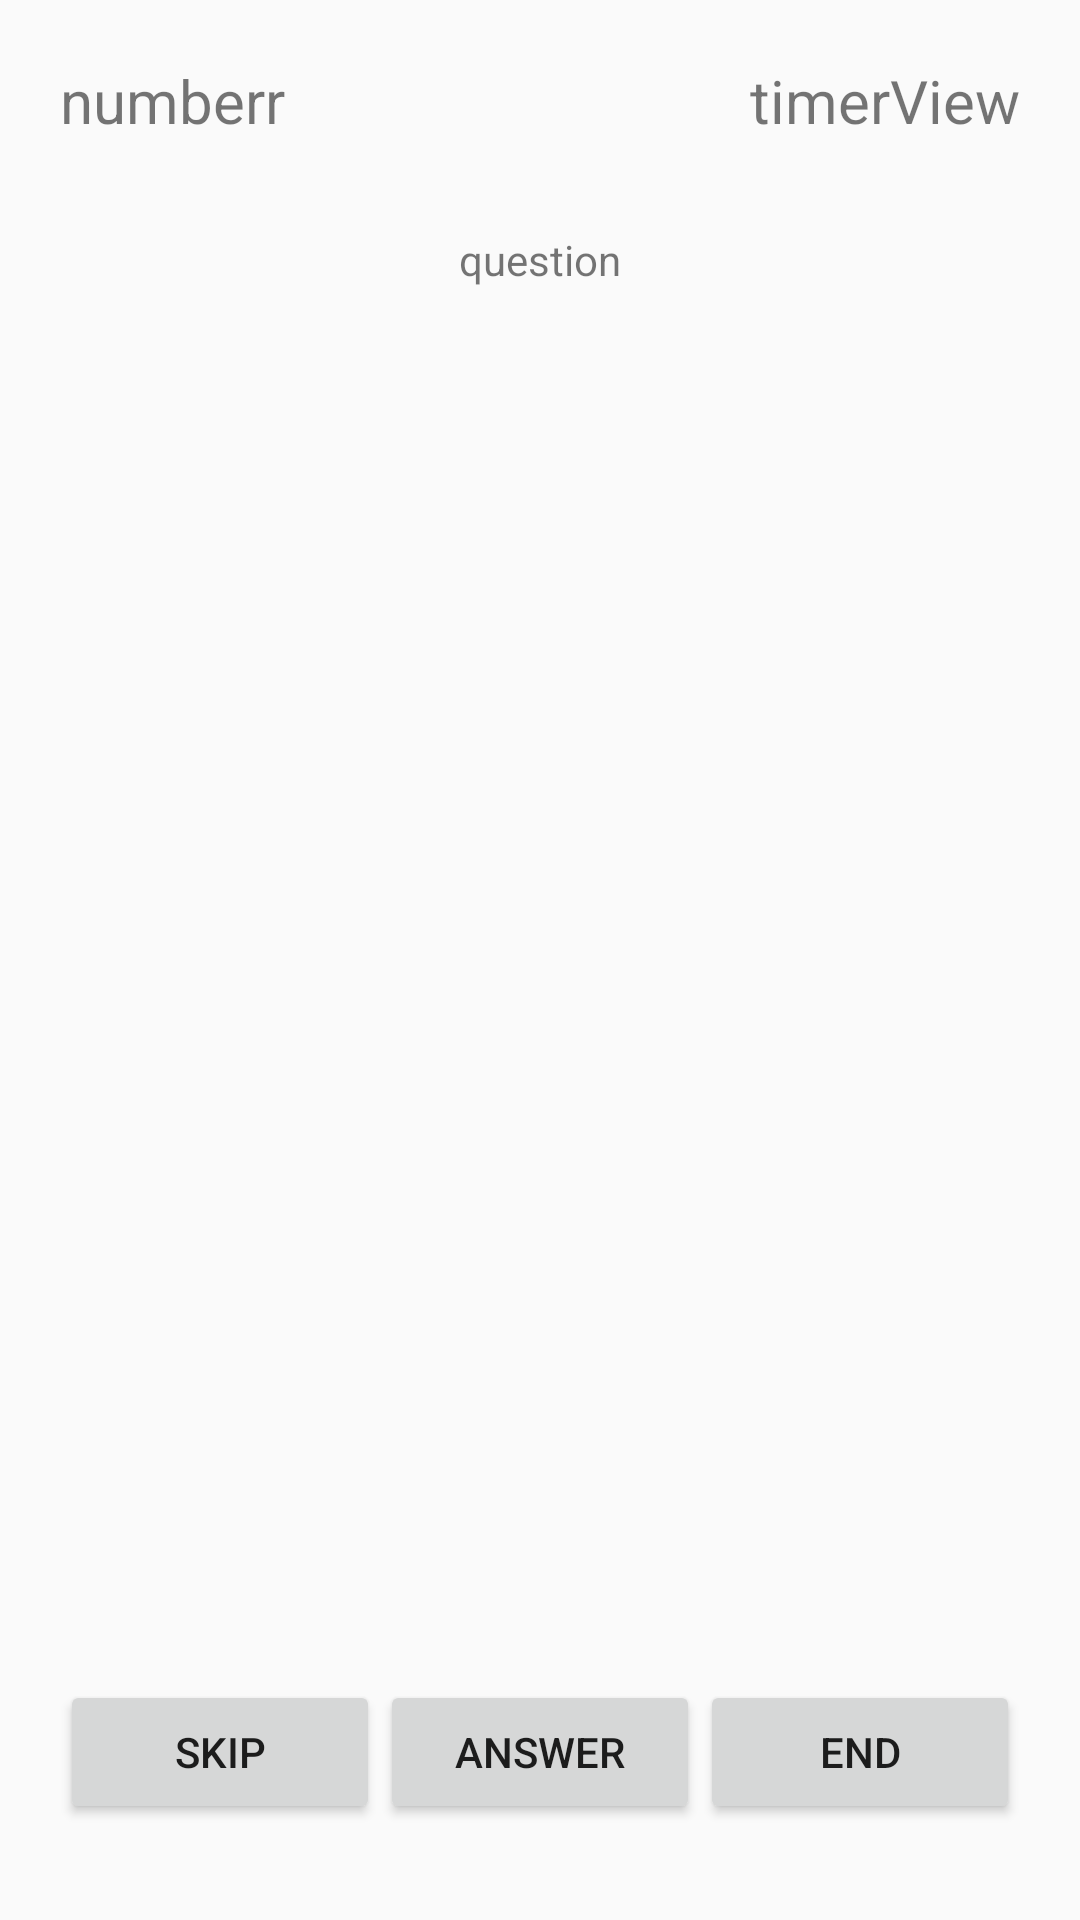

Here is an Android app screen rendered from its layout file. Give the layout XML and the strings, colors and styles it references.
<!-- AndroidManifest.xml: application theme AppTheme -->
<!-- res/layout/activity_take_test.xml -->
<?xml version="1.0" encoding="utf-8"?>
<androidx.constraintlayout.widget.ConstraintLayout
        xmlns:android="http://schemas.android.com/apk/res/android"
        xmlns:tools="http://schemas.android.com/tools"
        xmlns:app="http://schemas.android.com/apk/res-auto"
        android:layout_width="match_parent"
        android:layout_height="match_parent"
        style="@style/ActivitiesDefaultStyle"
        tools:context=".activities.TakeTestActivity">


    <androidx.constraintlayout.widget.ConstraintLayout
            android:id="@+id/takTestShowArea"
            android:layout_width="match_parent"
            android:layout_height="0dp"
            app:layout_constraintTop_toTopOf="parent"
            app:layout_constraintLeft_toLeftOf="parent"
            app:layout_constraintRight_toRightOf="parent"
            app:layout_constraintBottom_toTopOf="@id/takTestButtonsArea"
            app:layout_constraintVertical_weight=".9"
            android:orientation="vertical"

    >
            <TextView
                    android:id="@+id/inTakeQuestionNumberShowView"
                    android:layout_width="wrap_content"
                    android:layout_height="wrap_content"
                    android:textSize="20sp"
                    app:layout_constraintTop_toTopOf="parent"
                    app:layout_constraintLeft_toLeftOf="parent"
                    android:text="numberr"

            />


            <TextView
                    android:id="@+id/timerShowView"
                    android:layout_width="wrap_content"
                    android:layout_height="wrap_content"
                    app:layout_constraintTop_toTopOf="parent"
                    app:layout_constraintRight_toRightOf="parent"
                    android:textSize="20sp"
                    android:text="timerView"

            />

        <TextView
                android:id="@+id/inTakeQuestionShowView"
                android:layout_width="wrap_content"
                android:layout_height="wrap_content"
                android:text="question"
                app:layout_constraintLeft_toLeftOf="parent"
                app:layout_constraintRight_toRightOf="parent"
                app:layout_constraintTop_toBottomOf="@id/timerShowView"
                android:layout_marginTop="30dp"
                android:layout_gravity="center_horizontal"
        />

        <LinearLayout
                android:id="@+id/inTakeQuestionOptionsShowViewArea"
                android:orientation="vertical"
                android:layout_width="match_parent"
                android:layout_height="wrap_content"
                app:layout_constraintTop_toBottomOf="@id/inTakeQuestionShowView"
                app:layout_constraintLeft_toLeftOf="parent"
                app:layout_constraintRight_toRightOf="parent"
                android:layout_marginTop="30dp"
        >

        </LinearLayout>


    </androidx.constraintlayout.widget.ConstraintLayout>

    <LinearLayout
            android:id="@+id/takTestButtonsArea"
            app:layout_constraintTop_toBottomOf="@id/takTestShowArea"
            app:layout_constraintLeft_toLeftOf="parent"
            app:layout_constraintRight_toRightOf="parent"
            app:layout_constraintBottom_toBottomOf="parent"
            app:layout_constraintVertical_weight=".1"
            android:layout_width="match_parent"
            android:layout_height="0dp"
            android:orientation="horizontal"
    >
        <Button android:id="@+id/skipQuestionBtn" android:layout_width="0dp" android:layout_height="wrap_content" android:text="skip" android:layout_weight=".3"/>
        <Button android:id="@+id/answerQuestionBtn" android:layout_width="0dp" android:layout_height="wrap_content" android:text="answer" android:layout_weight=".3"/>
        <Button android:id="@+id/endTestBtn" android:layout_width="0dp" android:layout_height="wrap_content" android:text="end" android:layout_weight=".3"/>
    </LinearLayout>
</androidx.constraintlayout.widget.ConstraintLayout>
<!-- resources referenced by this layout -->
<resources>
  <style name="ActivitiesDefaultStyle">
          <item name="android:padding">20dp</item>
      </style>
  <style name="AppTheme" parent="Theme.AppCompat.Light.DarkActionBar">
          
          <item name="colorPrimary">@color/colorPrimary</item>
          <item name="colorPrimaryDark">@color/colorPrimaryDark</item>
          <item name="colorAccent">@color/colorAccent</item>
      </style>
  <color name="colorPrimary">#008577</color>
  <color name="colorPrimaryDark">#00574B</color>
  <color name="colorAccent">#D81B60</color>
</resources>
